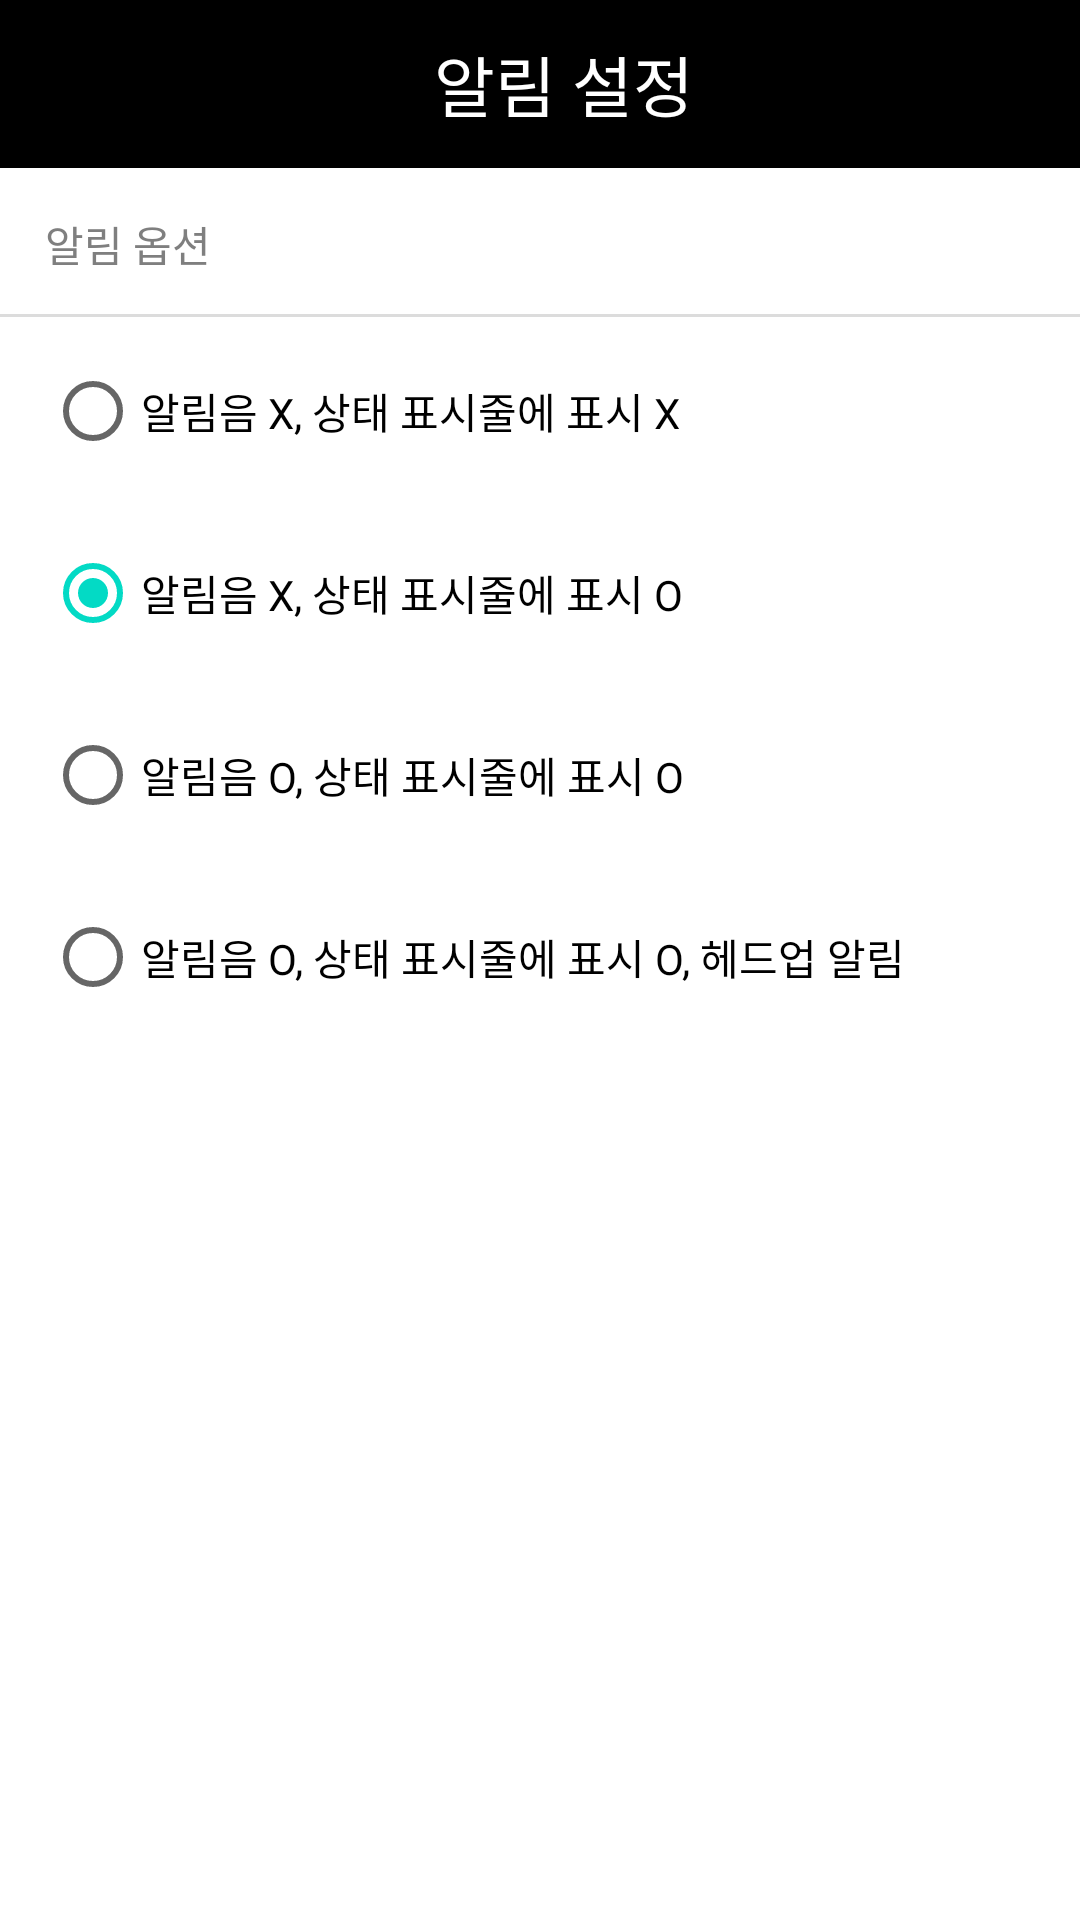

The Android layout XML behind this screen, and the referenced resources:
<!-- AndroidManifest.xml: application theme Theme.Team3 -->
<!-- res/layout/activity_notf_set.xml -->
<?xml version="1.0" encoding="utf-8"?>
<LinearLayout xmlns:android="http://schemas.android.com/apk/res/android"
    xmlns:app="http://schemas.android.com/apk/res-auto"
    xmlns:tools="http://schemas.android.com/tools"
    android:layout_width="match_parent"
    android:layout_height="match_parent"
    android:orientation="vertical"
    tools:context=".NotfSetActivity">

    <androidx.appcompat.widget.Toolbar
        android:id="@+id/toolbar3"
        android:layout_width="match_parent"
        android:layout_height="wrap_content"
        android:background="?attr/toolbarColor"
        android:minHeight="?attr/actionBarSize">
        <TextView
            android:layout_width="match_parent"
            android:layout_height="wrap_content"
            android:text="알림 설정"
            android:textAlignment="center"
            android:textColor="?attr/toolbarTextColor"
            android:textSize="22sp" />

    </androidx.appcompat.widget.Toolbar>

    <LinearLayout
        android:id="@+id/backLayout"
        android:layout_width="match_parent"
        android:layout_height="match_parent"
        android:background="?attr/backgroundColor"
        android:orientation="vertical">

        <TextView
            android:id="@+id/textView5"
            android:layout_width="match_parent"
            android:layout_height="wrap_content"
            android:background="@drawable/edge_under"
            android:padding="15dp"
            android:text="알림 옵션"
            android:textColor="?attr/subtextColor"/>

        <RadioGroup
            android:id="@+id/rb_priority"
            android:layout_width="match_parent"
            android:layout_height="wrap_content"
            android:paddingLeft="15dp">

            <RadioButton
                android:id="@+id/rb_min"
                android:layout_width="match_parent"
                android:layout_height="wrap_content"
                android:paddingVertical="20dp"
                android:text="알림음 X, 상태 표시줄에 표시 X"
                android:textColor="?attr/textColor" />

            <RadioButton
                android:id="@+id/rb_low"
                android:layout_width="match_parent"
                android:layout_height="wrap_content"
                android:checked="true"
                android:paddingVertical="20dp"
                android:text="알림음 X, 상태 표시줄에 표시 O"
                android:textColor="?attr/textColor" />

            <RadioButton
                android:id="@+id/rb_default"
                android:layout_width="match_parent"
                android:layout_height="wrap_content"
                android:paddingVertical="20dp"
                android:text="알림음 O, 상태 표시줄에 표시 O"
                android:textColor="?attr/textColor" />

            <RadioButton
                android:id="@+id/rb_high"
                android:layout_width="match_parent"
                android:layout_height="wrap_content"
                android:paddingVertical="20dp"
                android:text="알림음 O, 상태 표시줄에 표시 O, 헤드업 알림"
                android:textColor="?attr/textColor" />
        </RadioGroup>
    </LinearLayout>

</LinearLayout>
<!-- resources referenced by this layout -->
<resources>
  <!-- drawable edge_under (drawable-v24) -->
  <?xml version="1.0" encoding="utf-8"?>
  <layer-list xmlns:android="http://schemas.android.com/apk/res/android" >
  
      <item
          android:bottom="1dp"
          android:left="-2dp"
          android:right="-2dp"
          android:top="-2dp">
          <shape android:shape="rectangle" >
              <stroke
                  android:width="1dp"
                  android:color="?attr/edgeColor" />
  
              <solid android:color="#00FF0000" />
          </shape>
      </item>
  
  </layer-list>
  <style name="Theme.Team3" parent="Theme.MaterialComponents.DayNight.NoActionBar">
          
          <item name="colorPrimary">@color/purple_500</item>
          <item name="colorPrimaryVariant">@color/purple_700</item>
          <item name="colorOnPrimary">@color/white</item>
          
          <item name="colorSecondary">@color/teal_200</item>
          <item name="colorSecondaryVariant">@color/teal_700</item>
          <item name="colorOnSecondary">@color/black</item>
          
          <item name="android:statusBarColor" tools:targetApi="l">?attr/colorPrimaryVariant</item>
          
          <item name="toolbarColor">@color/black</item>
          <item name="toolbarTextColor">@color/white</item>
          <item name="backgroundColor">@color/white</item>
          <item name="textColor">@color/black</item>
          <item name="subtextColor">@color/grey_3</item>
          <item name="edgeColor">@color/grey_2</item>
      </style>
  <color name="purple_500">#FF6200EE</color>
  <color name="purple_700">#FF3700B3</color>
  <color name="white">#FFFFFFFF</color>
  <color name="teal_200">#FF03DAC5</color>
  <color name="teal_700">#FF018786</color>
  <color name="black">#FF000000</color>
  <color name="grey_3">#7F7F7F</color>
  <color name="grey_2">#FFDCDCDC</color>
</resources>
